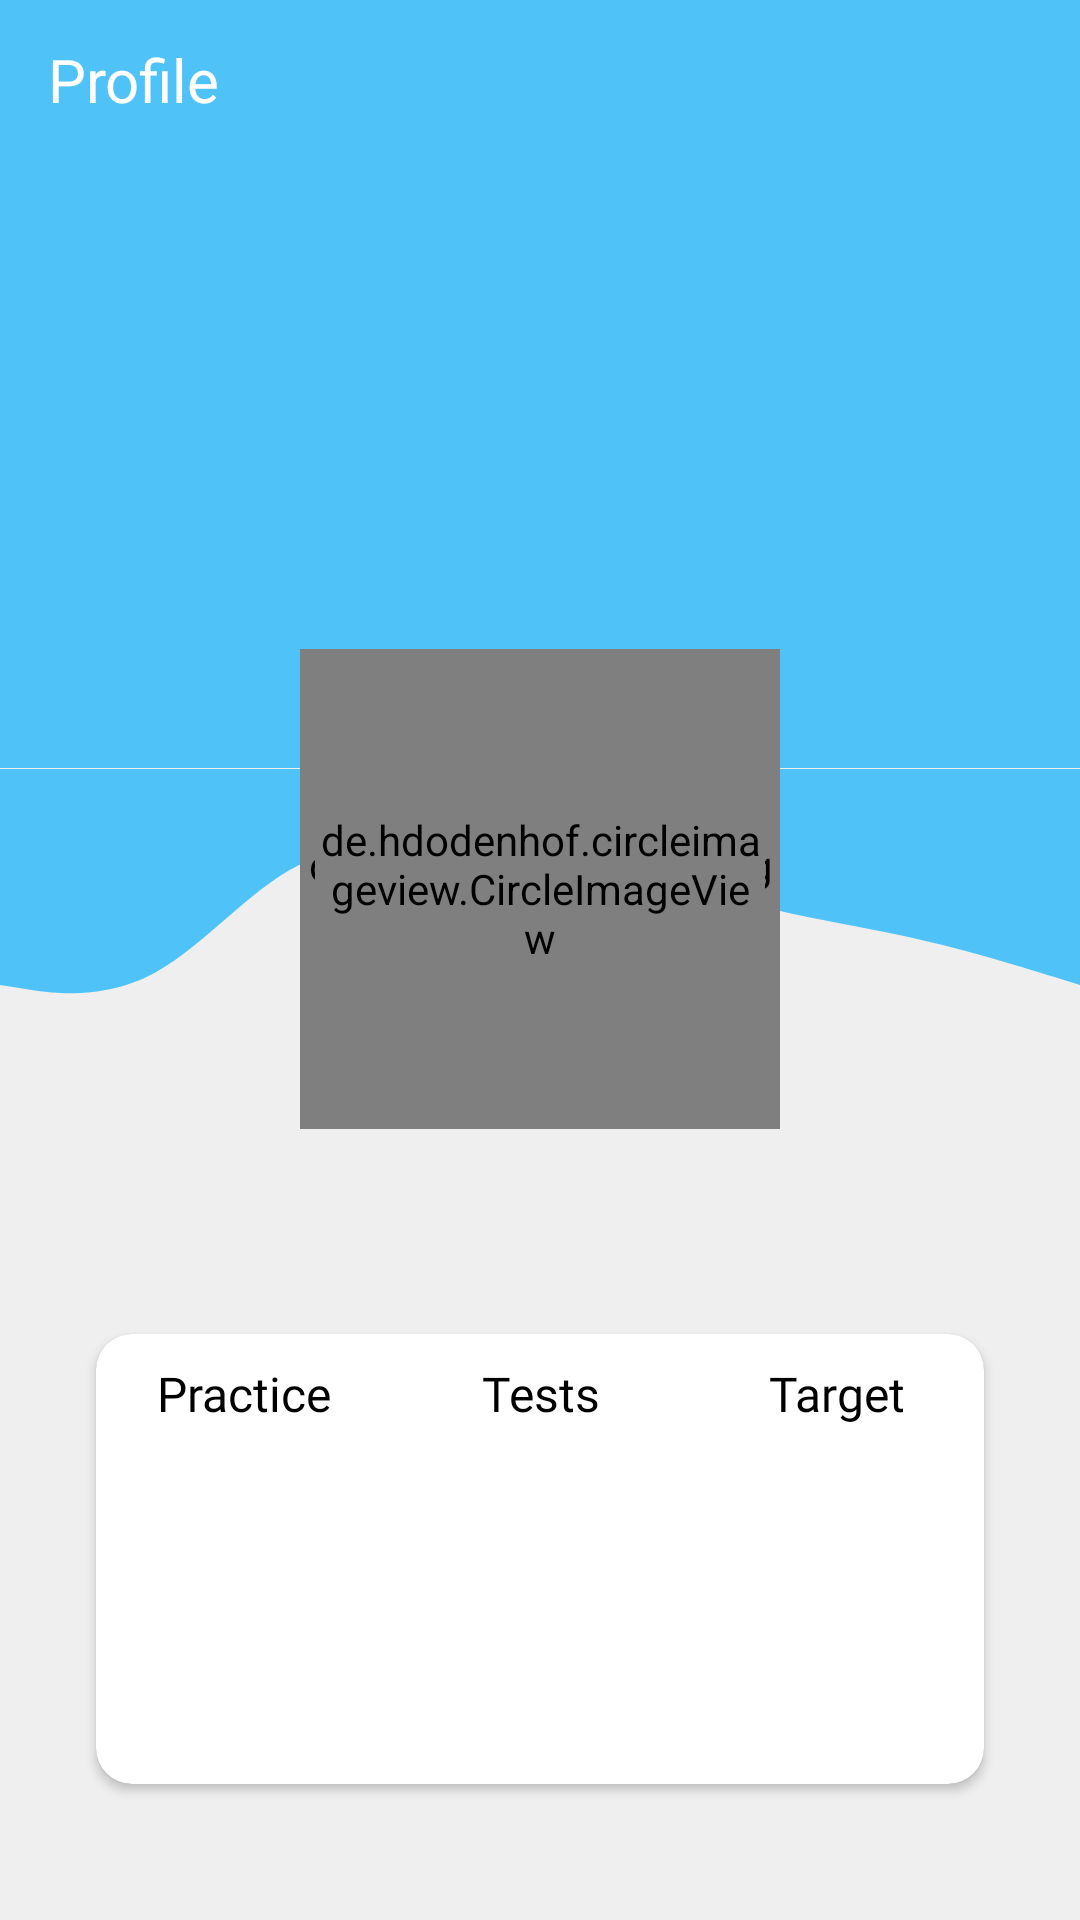

Reconstruct the res/layout file that produces this screen, plus the resources it refers to.
<!-- AndroidManifest.xml: application theme Theme.900TOEIC -->
<!-- res/layout/fragment_profile.xml -->
<?xml version="1.0" encoding="utf-8"?>
<RelativeLayout xmlns:android="http://schemas.android.com/apk/res/android"
    xmlns:tools="http://schemas.android.com/tools"
    android:layout_width="match_parent"
    android:layout_height="match_parent"
    xmlns:app="http://schemas.android.com/apk/res-auto"
    android:background="#EFEFEF"
    tools:context=".Fragment.ProfileFragment">

    <com.google.android.material.appbar.AppBarLayout
        android:id="@+id/bar"
        android:layout_width="match_parent"
        android:layout_height="wrap_content">

        <androidx.appcompat.widget.Toolbar
            android:id="@+id/toolbar"
            android:layout_width="match_parent"
            android:layout_height="wrap_content"
            app:navigationIcon="@drawable/ic_back">

            <RelativeLayout
                android:layout_width="match_parent"
                android:layout_height="wrap_content">
                <TextView
                    android:layout_width="match_parent"
                    android:layout_height="wrap_content"
                    android:text="@string/profile"
                    android:textColor="@color/white"
                    android:textSize="20sp" />

                <ImageView
                    android:id="@+id/btn_setting"
                    android:layout_width="30dp"
                    android:layout_height="30dp"
                    android:layout_alignParentEnd="true"
                    android:layout_marginEnd="24dp"
                    android:src="@drawable/ic_setting" />
            </RelativeLayout>
        </androidx.appcompat.widget.Toolbar>
    </com.google.android.material.appbar.AppBarLayout>

    <LinearLayout
        android:id="@+id/blueBackground"
        android:layout_width="match_parent"
        android:layout_height="200dp"
        android:layout_below="@id/bar"
        android:background="@color/primary"
        android:orientation="vertical" />

    <ImageView
        android:id="@+id/blueWaveBackground"
        android:layout_width="match_parent"
        android:layout_height="200dp"
        android:layout_below="@id/blueBackground"
        android:layout_marginTop="-60dp"
        android:src="@drawable/bg_wave" />

    <de.hdodenhof.circleimageview.CircleImageView
        android:id="@+id/img_border"
        android:layout_width="160dp"
        android:layout_height="160dp"
        android:layout_below="@+id/blueBackground"
        android:layout_centerHorizontal="true"
        android:layout_marginTop="-40dp"
        android:src="@color/white"/>

    <de.hdodenhof.circleimageview.CircleImageView
        android:id="@+id/img_avatar"
        android:layout_width="150dp"
        android:layout_height="150dp"
        android:layout_below="@+id/blueBackground"
        android:layout_centerHorizontal="true"
        android:layout_marginTop="-35dp" />
    <TextView
        android:id="@+id/txt_fullName"
        android:layout_width="match_parent"
        android:layout_height="wrap_content"
        android:layout_below="@id/img_border"
        android:layout_marginTop="12dp"
        android:textSize="24sp"
        android:textAlignment="center"
        android:textColor="@color/black"
        android:fontFamily="@font/cabin"/>
    <androidx.cardview.widget.CardView
        android:layout_width="match_parent"
        android:layout_height="150dp"
        android:layout_below="@id/txt_fullName"
        android:layout_marginTop="24dp"
        android:layout_marginHorizontal="32dp"
        app:cardCornerRadius="12dp">
        <LinearLayout
            android:layout_width="match_parent"
            android:layout_height="match_parent"
            android:orientation="vertical">
            <LinearLayout
                android:layout_width="match_parent"
                android:layout_height="40dp"
                android:gravity="center">
                <TextView
                    android:layout_width="0dp"
                    android:layout_height="wrap_content"
                    android:textSize="16sp"
                    android:textColor="@color/black"
                    android:text="@string/practice"
                    android:fontFamily="@font/cabin"
                    android:gravity="center"
                    android:layout_weight="1"/>
                <TextView
                    android:layout_width="0dp"
                    android:layout_height="wrap_content"
                    android:textSize="16sp"
                    android:textColor="@color/black"
                    android:text="@string/test"
                    android:fontFamily="@font/cabin"
                    android:gravity="center"
                    android:layout_weight="1"/>
                <TextView
                    android:layout_width="0dp"
                    android:layout_height="wrap_content"
                    android:textSize="16sp"
                    android:textColor="@color/black"
                    android:text="@string/target"
                    android:fontFamily="@font/cabin"
                    android:gravity="center"
                    android:layout_weight="1"/>
            </LinearLayout>
            <LinearLayout
                android:layout_width="match_parent"
                android:layout_height="match_parent"
                android:gravity="center">
                <TextView
                    android:id="@+id/txt_numPractice"
                    android:layout_width="0dp"
                    android:layout_height="wrap_content"
                    android:textSize="60sp"
                    android:textColor="@color/black"
                    android:fontFamily="@font/cabin"
                    android:gravity="center"
                    android:layout_weight="1"/>
                <TextView
                    android:id="@+id/txt_numTests"
                    android:layout_width="0dp"
                    android:layout_height="wrap_content"
                    android:textSize="60sp"
                    android:textColor="@color/black"
                    android:fontFamily="@font/cabin"
                    android:gravity="center"
                    android:layout_weight="1"/>
                <TextView
                    android:id="@+id/txt_target"
                    android:layout_width="0dp"
                    android:layout_height="wrap_content"
                    android:textSize="60sp"
                    android:textColor="@color/black"
                    android:fontFamily="@font/cabin"
                    android:gravity="center"
                    android:layout_weight="1"/>
            </LinearLayout>
        </LinearLayout>
    </androidx.cardview.widget.CardView>
</RelativeLayout>
<!-- resources referenced by this layout -->
<resources>
  <color name="black">#FF000000</color>
  <color name="primary">#4fc3f7</color>
  <color name="white">#FFFFFFFF</color>
  <!-- drawable bg_wave (drawable) -->
  <vector xmlns:android="http://schemas.android.com/apk/res/android"
      android:width="1440dp"
      android:height="320dp"
      android:viewportWidth="1440"
      android:viewportHeight="320">
    <path
        android:pathData="M0,288L34.3,293.3C68.6,299 137,309 206,272C274.3,235 343,149 411,122.7C480,96 549,128 617,138.7C685.7,149 754,139 823,144C891.4,149 960,171 1029,186.7C1097.1,203 1166,213 1234,229.3C1302.9,245 1371,267 1406,277.3L1440,288L1440,0L1405.7,0C1371.4,0 1303,0 1234,0C1165.7,0 1097,0 1029,0C960,0 891,0 823,0C754.3,0 686,0 617,0C548.6,0 480,0 411,0C342.9,0 274,0 206,0C137.1,0 69,0 34,0L0,0Z"
        android:fillColor="#4fc3f7"/>
  </vector>
  <string name="practice">Practice</string>
  <string name="profile">Profile</string>
  <string name="target">Target</string>
  <string name="test">Tests</string>
  <style name="Theme.900TOEIC" parent="Theme.MaterialComponents.DayNight.NoActionBar">
          
          <item name="colorPrimary">@color/primary</item>
          <item name="colorPrimaryVariant">@color/primaryVariant</item>
          <item name="colorOnPrimary">@color/white</item>
          
          <item name="colorSecondary">@color/teal_200</item>
          <item name="colorSecondaryVariant">@color/teal_700</item>
          <item name="colorOnSecondary">@color/black</item>
          
          <item name="android:statusBarColor" tools:targetApi="l">?attr/colorPrimaryVariant</item>
          
      </style>
  <color name="primaryVariant">#0093c4</color>
  <color name="teal_200">#FF03DAC5</color>
  <color name="teal_700">#FF018786</color>
</resources>
